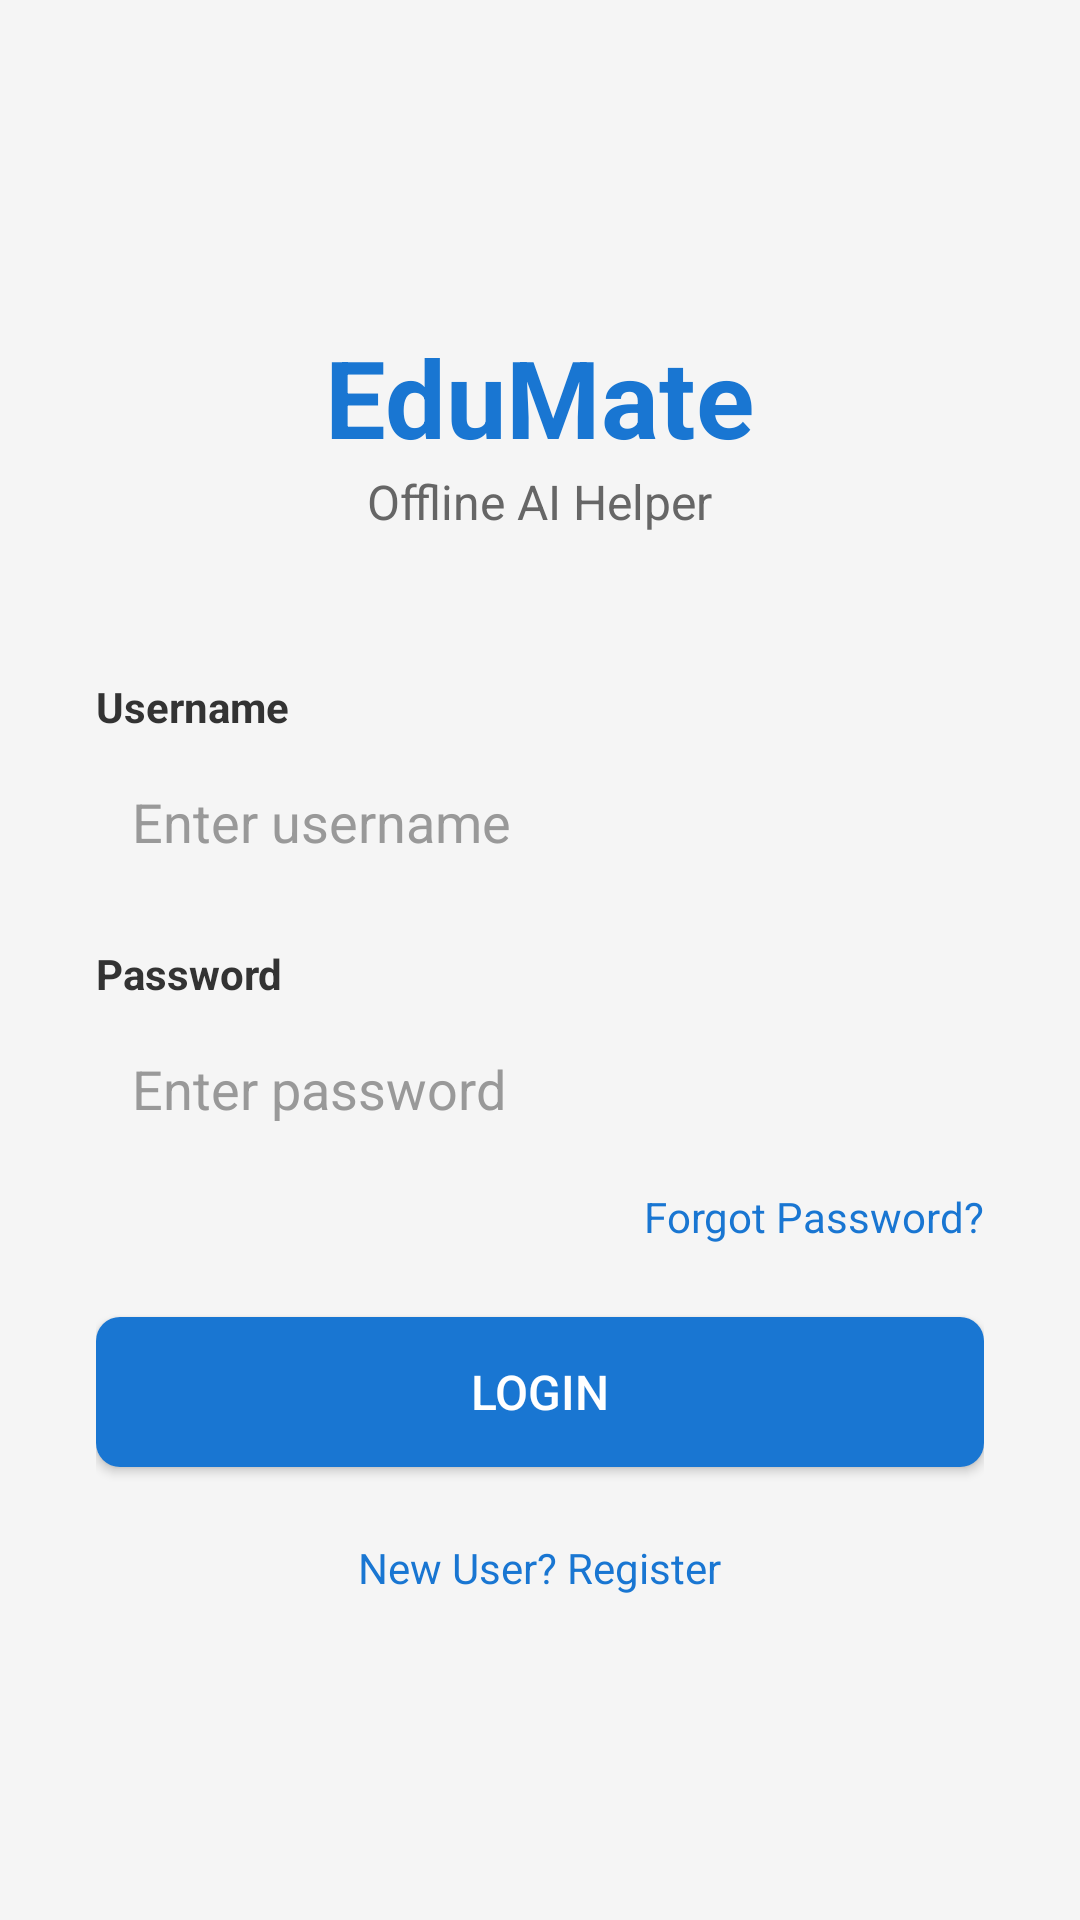

Produce the Android XML layout that renders to this screen, including the resource entries it uses.
<!-- AndroidManifest.xml: application theme Theme.EduMate -->
<!-- res/layout/activity_login.xml -->
<?xml version="1.0" encoding="utf-8"?>
<LinearLayout xmlns:android="http://schemas.android.com/apk/res/android"
    android:layout_width="match_parent"
    android:layout_height="match_parent"
    android:orientation="vertical"
    android:gravity="center"
    android:padding="32dp"
    android:background="#F5F5F5">

    <TextView
        android:layout_width="wrap_content"
        android:layout_height="wrap_content"
        android:text="EduMate"
        android:textSize="36sp"
        android:textStyle="bold"
        android:textColor="#1976D2"/>

    <TextView
        android:layout_width="wrap_content"
        android:layout_height="wrap_content"
        android:text="Offline AI Helper"
        android:textSize="16sp"
        android:textColor="#666666"
        android:layout_marginBottom="48dp"/>

    <TextView
        android:layout_width="match_parent"
        android:layout_height="wrap_content"
        android:text="Username"
        android:textSize="14sp"
        android:textStyle="bold"
        android:textColor="#333333"
        android:layout_marginBottom="4dp"/>

    <EditText
        android:id="@+id/etUsername"
        android:layout_width="match_parent"
        android:layout_height="50dp"
        android:hint="Enter username"
        android:inputType="text"
        android:background="@drawable/edittext_bg"
        android:padding="12dp"
        android:textColor="#000000"
        android:textColorHint="#999999"
        android:layout_marginBottom="16dp"/>

    <TextView
        android:layout_width="match_parent"
        android:layout_height="wrap_content"
        android:text="Password"
        android:textSize="14sp"
        android:textStyle="bold"
        android:textColor="#333333"
        android:layout_marginBottom="4dp"/>

    <EditText
        android:id="@+id/etPassword"
        android:layout_width="match_parent"
        android:layout_height="50dp"
        android:hint="Enter password"
        android:inputType="textPassword"
        android:background="@drawable/edittext_bg"
        android:padding="12dp"
        android:textColor="#000000"
        android:textColorHint="#999999"
        android:layout_marginBottom="8dp"/>

    <TextView
        android:id="@+id/tvForgotPassword"
        android:layout_width="wrap_content"
        android:layout_height="wrap_content"
        android:text="Forgot Password?"
        android:textColor="#1976D2"
        android:layout_gravity="end"
        android:layout_marginBottom="24dp"/>

    <Button
        android:id="@+id/btnLogin"
        android:layout_width="match_parent"
        android:layout_height="50dp"
        android:text="Login"
        android:background="@drawable/button_bg"
        android:textColor="#FFFFFF"
        android:textSize="16sp"
        android:layout_marginBottom="24dp"/>

    <TextView
        android:id="@+id/tvRegister"
        android:layout_width="wrap_content"
        android:layout_height="wrap_content"
        android:text="New User? Register"
        android:textColor="#1976D2"
        android:textSize="14sp"/>

</LinearLayout>
<!-- resources referenced by this layout -->
<resources>
  <!-- drawable button_bg (drawable) -->
  <?xml version="1.0" encoding="utf-8"?>
  <shape xmlns:android="http://schemas.android.com/apk/res/android">
      <solid android:color="#1976D2"/>
      <corners android:radius="8dp"/>
  </shape>
  <style name="Theme.EduMate" parent="Theme.MaterialComponents.DayNight.NoActionBar">
          <item name="colorPrimary">#1976D2</item>
          <item name="colorPrimaryVariant">#1565C0</item>
          <item name="colorOnPrimary">#FFFFFF</item>
          <item name="colorSecondary">#03DAC6</item>
          <item name="colorSecondaryVariant">#018786</item>
          <item name="colorOnSecondary">#000000</item>
          <item name="android:statusBarColor">#1565C0</item>
      </style>
</resources>
